Dataset: studio_data (GitHub, React-Developer751/temp). Classes: AC repair, accounting finance, agriculture farm, animal welfare, architect, astrology, ayurveda, bakery, banquet hall, bar lounge, barber, bike garage, bike showroom, bookstore, bridal makeup, cafe, car rental, car repair, car showroom, car wash, carpentry, catering, chai stall, chinese restaurant, cleaning, clinic doctor, cloud kitchen, coaching tuition, construction, consulting, counselling, coworking, dental, design studio, diagnostic lab, digital agency, DJ sound, driving school, drone photography, ecommerce, electrician, event party, eye clinic, farm stay, fashion boutique, fast food, florist, funeral services, furniture, gaming zone, gift shop, grocery, gym, hotel, ice cream, indian thali, insurance, interior design, jewellery, juice bar, kurti store, landscape, laundry, law firm, loan finance, logistics, mehendi, mobile app, mobile repair, mobile store, movers, music academy, NGO, none, notary documents, nutritionist, optical, painting, pest control, pet clinic, pet shop, PG hostel, pharmacy, photography, physio, play school, plumbing, pottery, printing, real estate, recruitment, restaurant, italian restaurant, robotics lab, SaaS, salon, saree boutique, school, scrap recycling, security, shoe store, skin clinic, solar energy, south indian, spa, sports academy, street food, sushi, sweet shop, tailor, tattoo, taxi, temple, tent house, tiffin service, toy store, travel agency, tyres, video editing, visa, water purifier, wedding, welding, yoga.

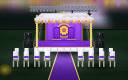
Label: tent house

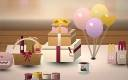
Label: gift shop

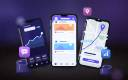
Label: mobile app

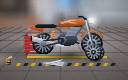
Label: bike garage

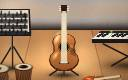
Label: music academy

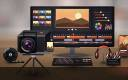
Label: video editing
